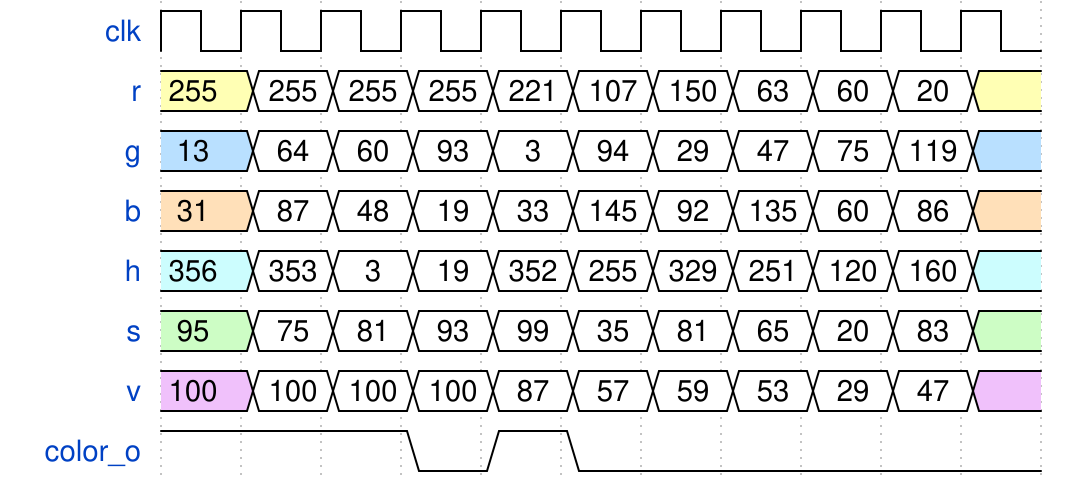

Reproduce this timing diagram as a WaveDrom spec.

{
  "signal": [
    { "name": "clk", "wave": "p.........." },
    { "name": "r",   "wave": "3=========3", "data": ["255", "255", "255", "255", "221", "107", "150", "63", "60", "20"] },
    { "name": "g",   "wave": "5=========5", "data": ["13", "64", "60", "93", "3", "94", "29", "47", "75", "119"] },
    { "name": "b",   "wave": "4=========4", "data": ["31", "87", "48", "19", "33", "145", "92", "135", "60", "86"] },
    { "name": "h",   "wave": "6=========6", "data": ["356", "353", "3", "19", "352", "255", "329", "251", "120", "160"] },
    { "name": "s",   "wave": "7=========7", "data": ["95", "75", "81", "93", "99", "35", "81", "65", "20", "83"] },
    { "name": "v",    "wave": "8=========8", "data": ["100", "100", "100", "100", "87", "57", "59", "53", "29", "47"] },
    { "name": "color_o", "wave": "1..010.....", "data": ["1", "1", "1", "0", "1", "0", "0", "0", "0", "0"] }
  ],
  "config": { "hscale": 1 }
}